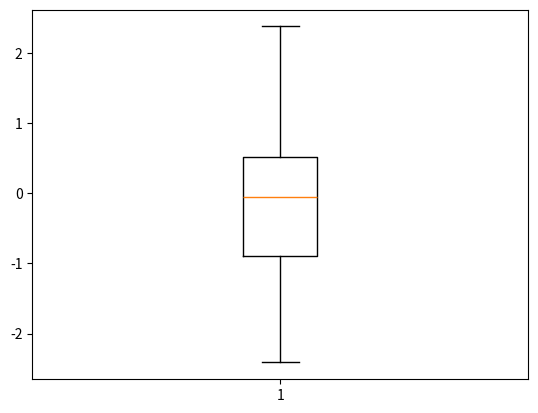

The script that saved this image:
#Matplotlib Plotting
#Autor: Javier Arturo Hernández Sosa
#Fecha: 30/Sep/2017
# [redacted]
#Gráfica de Caja y Bigotes

import numpy as np
import matplotlib.pyplot as plt

#Generamos un vector con cien elementos aleatorios entre (0,1)
data = np.random.randn(100)

#diagrama de caja
plt.boxplot(data)
plt.show()